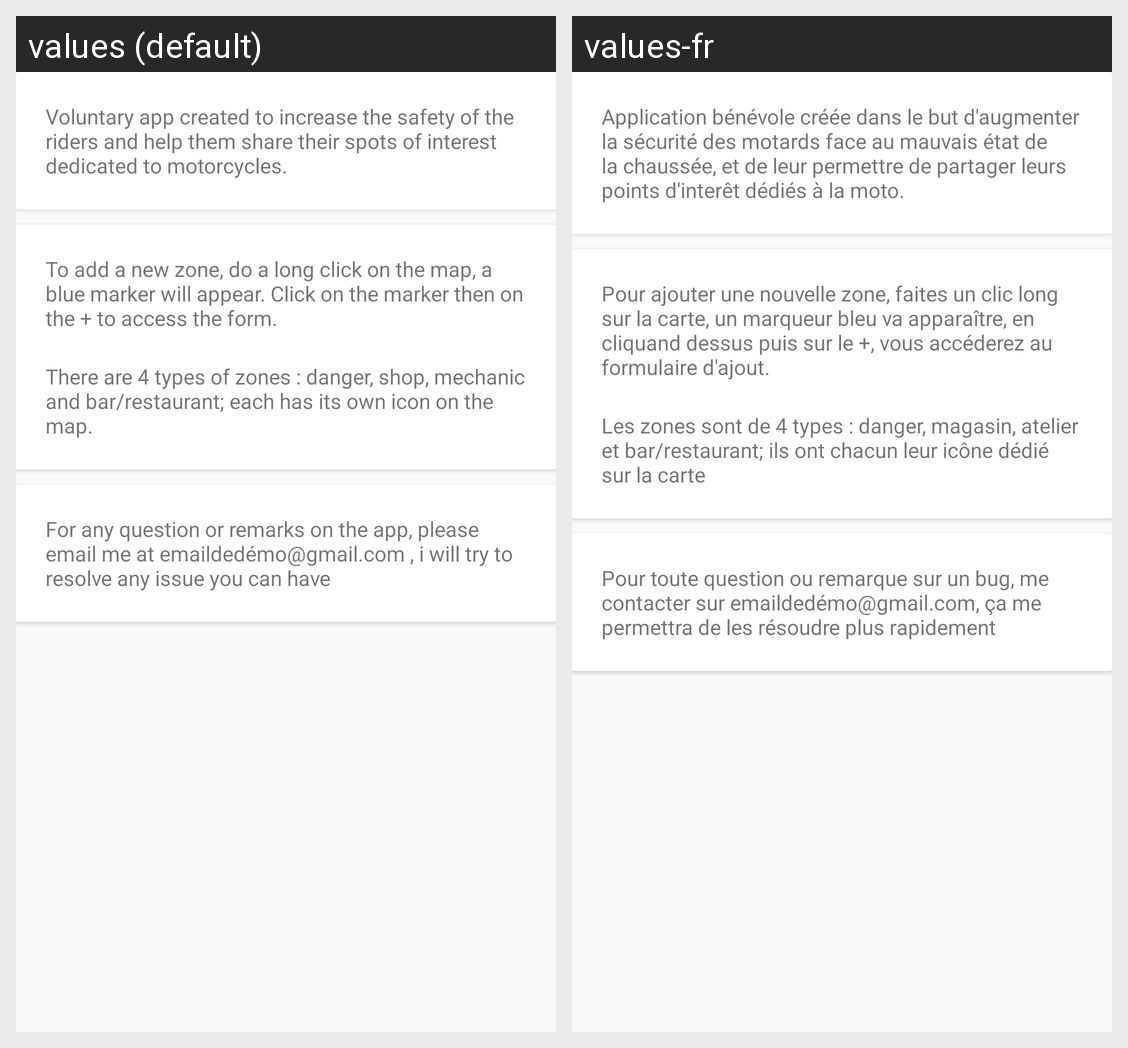

The same Android screen rendered under two of its app's locales, left to right. List the strings drawn on it with the default value and each locale's translation.
Android screen res/layout/activity_propos.xml rendered under 2 locales, left to right: values (default), values-fr. Device: Nexus 5 (rendered at 1080×1920; each locale shown at half size, 540×960, under a caption strip naming it); theme AppTheme.
Strings drawn on this screen, with the default value and each locale's value (text and hints the layout hard-codes, and strings that could not be matched under every locale, appear in the picture but are not listed):

app_context
  values: Voluntary app created to increase the safety of the riders and help them share their spots of interest dedicated to motorcycles.
  values-fr: Application bénévole créée dans le but d'augmenter la sécurité des motards face au mauvais état de la chaussée, et de leur permettre de partager leurs points d'interêt dédiés à la moto.

app_howTo1
  values: To add a new zone, do a long click on the map, a blue marker will appear. Click on the marker then on the + to access the form.
  values-fr: Pour ajouter une nouvelle zone, faites un clic long sur la carte, un marqueur bleu va apparaître, en cliquand dessus puis sur le +, vous accéderez au formulaire d'ajout.

app_howTo2
  values: There are 4 types of zones : danger, shop, mechanic and bar/restaurant; each has its own icon on the map.
  values-fr: Les zones sont de 4 types : danger, magasin, atelier et bar/restaurant; ils ont chacun leur icône dédié sur la carte 

app_contact
  values: For any question or remarks on the app, please email me at emaildedémo@gmail.com , i will try to resolve any issue you can have
  values-fr: Pour toute question ou remarque sur un bug, me contacter sur emaildedémo@gmail.com, ça me permettra de les résoudre plus rapidement
